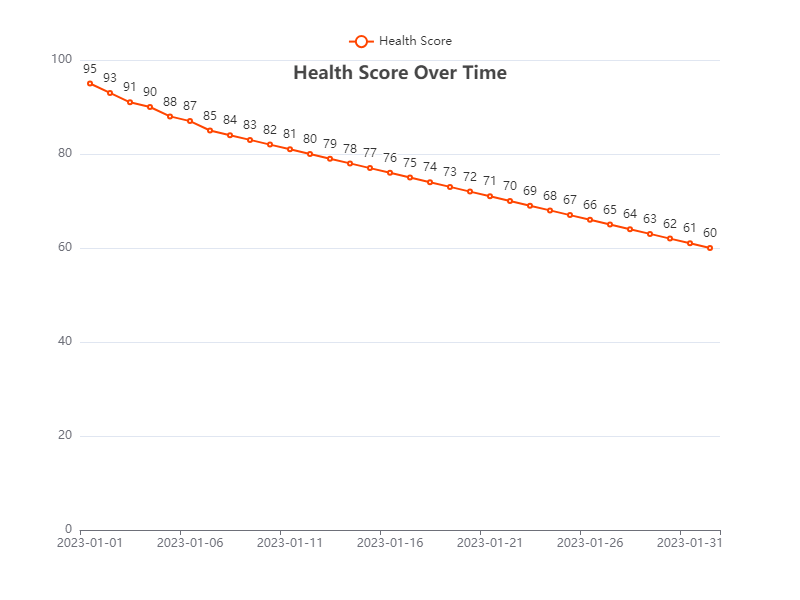

The file beside this chart, header and first rows:
Date, Health Score
2023-01-01, 95
2023-01-02, 93
2023-01-03, 91
2023-01-04, 90
2023-01-05, 88
2023-01-06, 87
2023-01-07, 85
2023-01-08, 84
2023-01-09, 83
2023-01-10, 82
2023-01-11, 81
2023-01-12, 80
2023-01-13, 79
2023-01-14, 78
2023-01-15, 77
2023-01-16, 76
2023-01-17, 75
2023-01-18, 74
2023-01-19, 73
2023-01-20, 72
2023-01-21, 71
2023-01-22, 70
2023-01-23, 69
2023-01-24, 68
2023-01-25, 67
2023-01-26, 66
2023-01-27, 65
2023-01-28, 64
2023-01-29, 63
2023-01-30, 62
2023-01-31, 61
2023-02-01, 60
